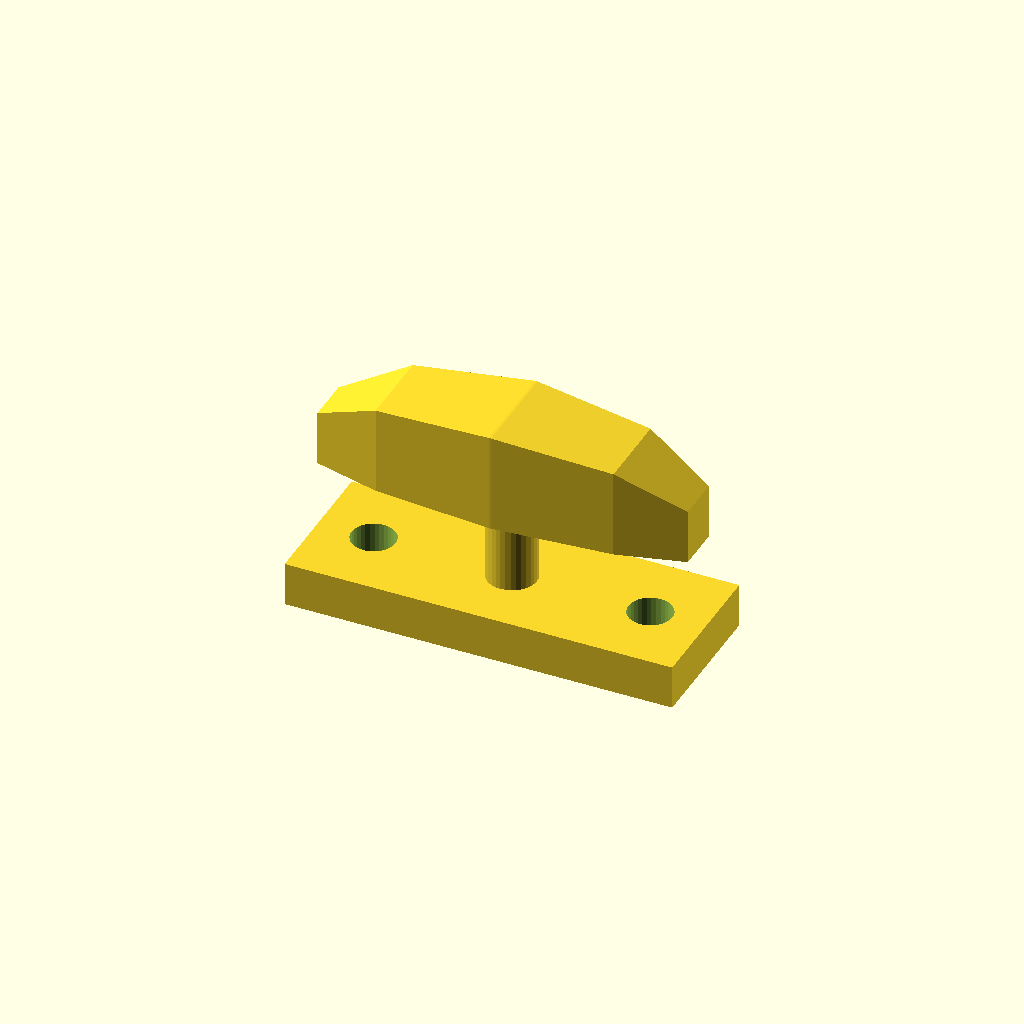
Cell 1 — every parameter at its default value.
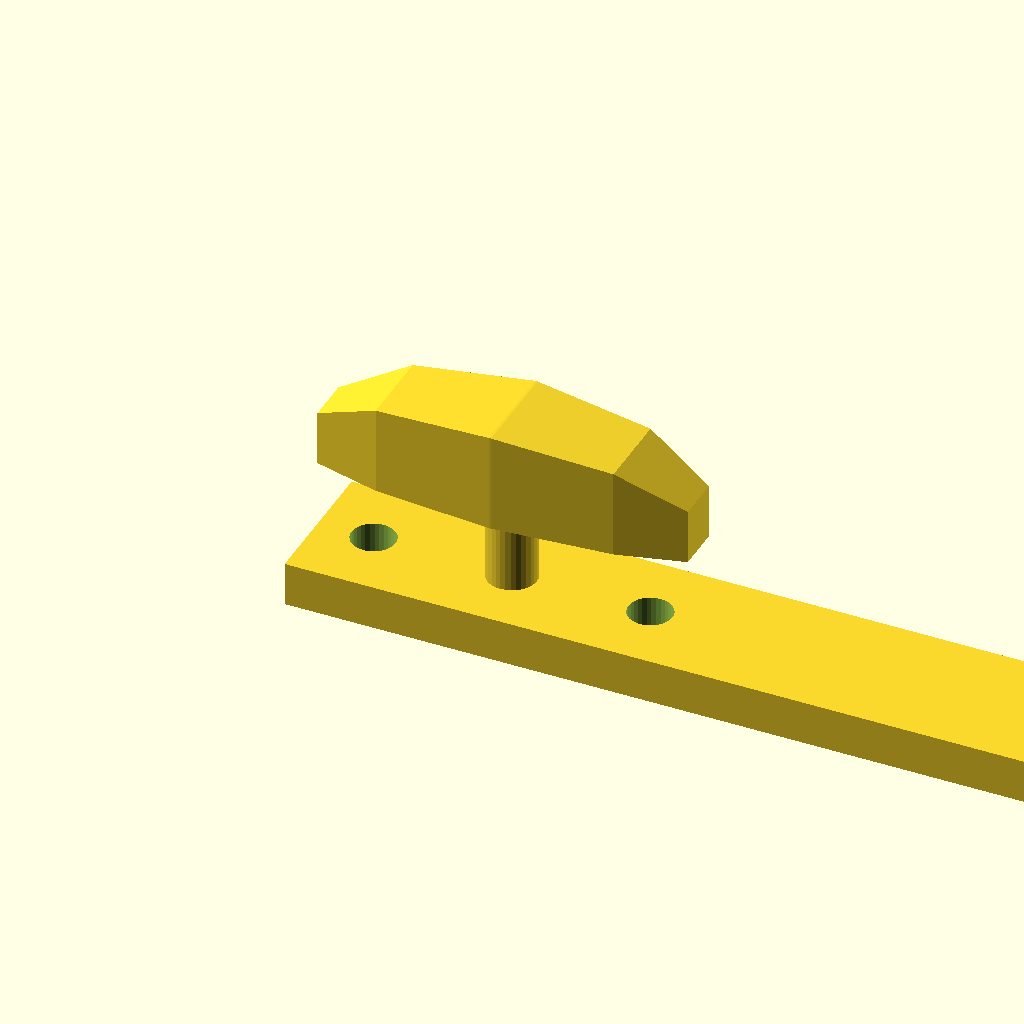
Cell 2: the same model with base_l = 140.
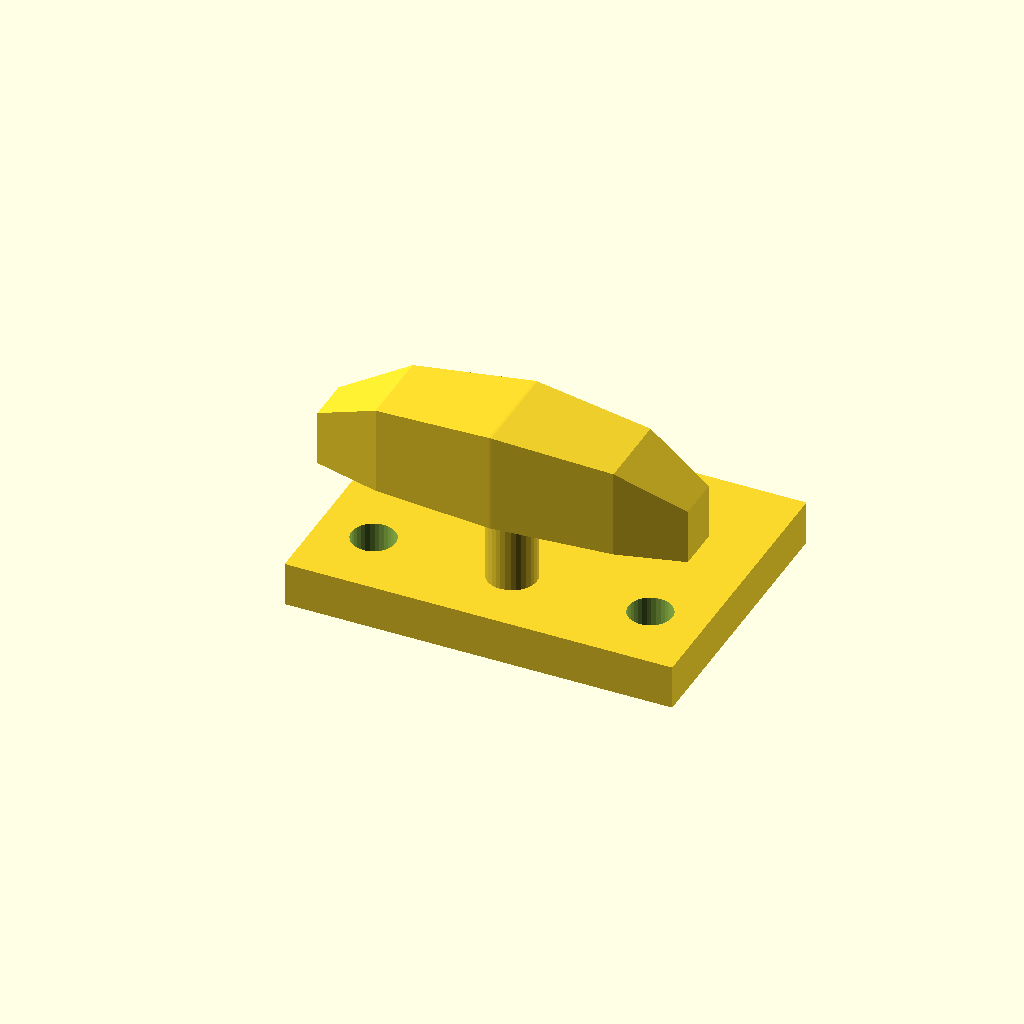
Cell 3: base_w = 52 (everything else at default).
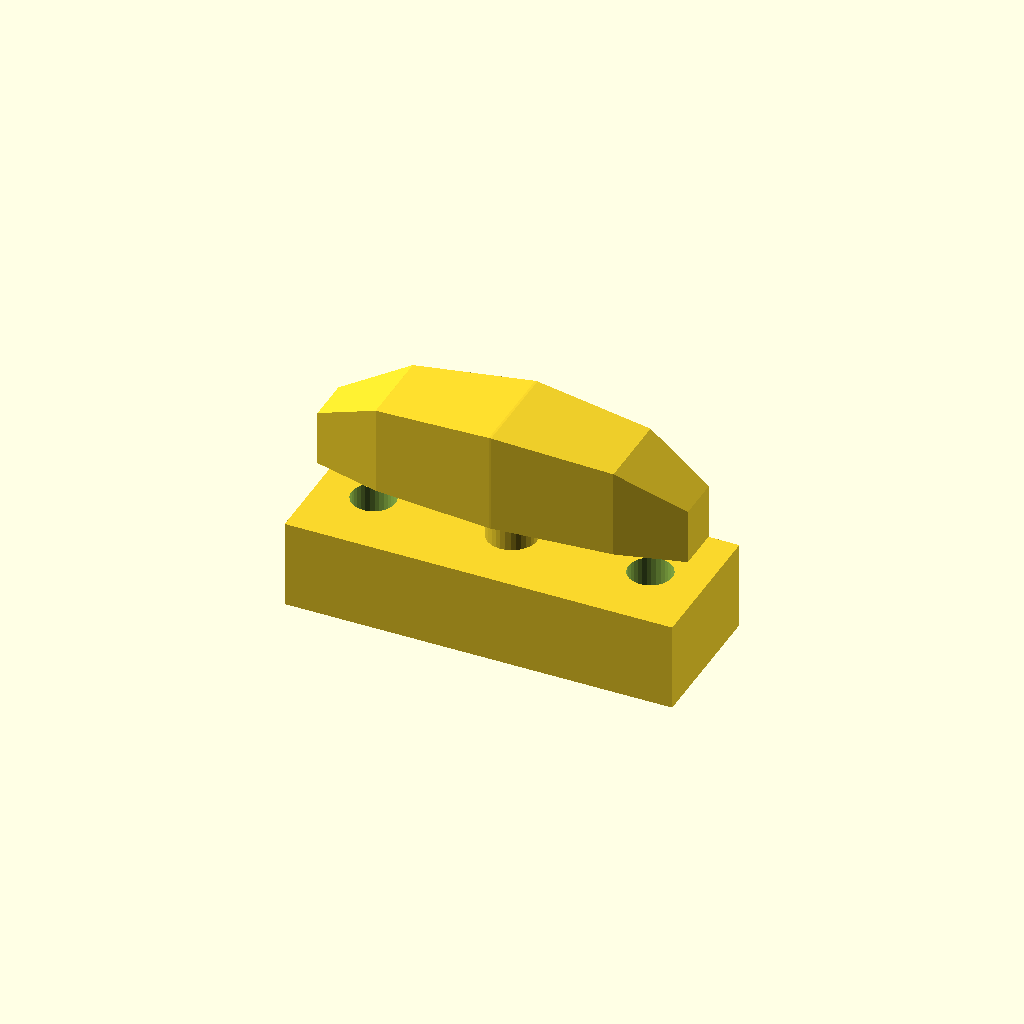
Cell 4: base_t = 16 (everything else at default).
One fixed orthographic camera (rotation 55°, 0°, 25°; colour scheme Cornfield) for every cell.
Source of the model, optional_data/data/gen3/cleats/part_0067.scad:
$fn = 32;

// ----------------------------------------------------------------------
// Boat cleat: 70 mm base, horn 32 mm up
// ----------------------------------------------------------------------

// --- parameters (mm) ---
base_l = 70;              // base length
base_w = 26;              // base width
base_t = 8;               // base thickness
horn_len = 66.5;          // horn length
horn_d = 18;              // horn diameter at the middle
horn_z = 32;              // horn axis height
end_drop = 8;             // how far the horn tips drop
post_d = 9;               // centre post diameter
holes_d = 7.94;           // fixing holes
hole_x = 25;              // fixing hole spacing

difference() {
  union() {
    translate([-35, -13, 0]) cube([base_l, base_w, base_t]);
    /* centre post, sunk 1 mm into the base */
    translate([0, 0, 7]) cylinder(h = 25, d = post_d);
    /* horn: a hull chain of boxes, full in the middle and lighter at the tips */
    hull() {
      translate([-33.25, -4.05, 23]) cube([0.4, 8.1, 10], center = false);
      translate([-21.28, -7.2, 23]) cube([0.4, 14.4, 16], center = false);
    }
    hull() {
      translate([-21.28, -7.2, 23]) cube([0.4, 14.4, 16], center = false);
      translate([0, -9, 23]) cube([0.4, 18, 18], center = false);
    }
    hull() {
      translate([0, -9, 23]) cube([0.4, 18, 18], center = false);
      translate([21.28, -7.2, 23]) cube([0.4, 14.4, 16], center = false);
    }
    hull() {
      translate([21.28, -7.2, 23]) cube([0.4, 14.4, 16], center = false);
      translate([33.25, -4.05, 23]) cube([0.4, 8.1, 10], center = false);
    }
  }
  translate([-25, 0, -2.5]) cylinder(h = base_t + 5, d = holes_d);
  translate([25, 0, -2.5]) cylinder(h = base_t + 5, d = holes_d);
}
Customizer parameters (derived from the source; name, type, default, range or options):
base_l: number, default 70
base_w: number, default 26
base_t: number, default 8
horn_len: number, default 66.5
horn_d: number, default 18
horn_z: number, default 32
end_drop: number, default 8
post_d: number, default 9
holes_d: number, default 7.94
hole_x: number, default 25
